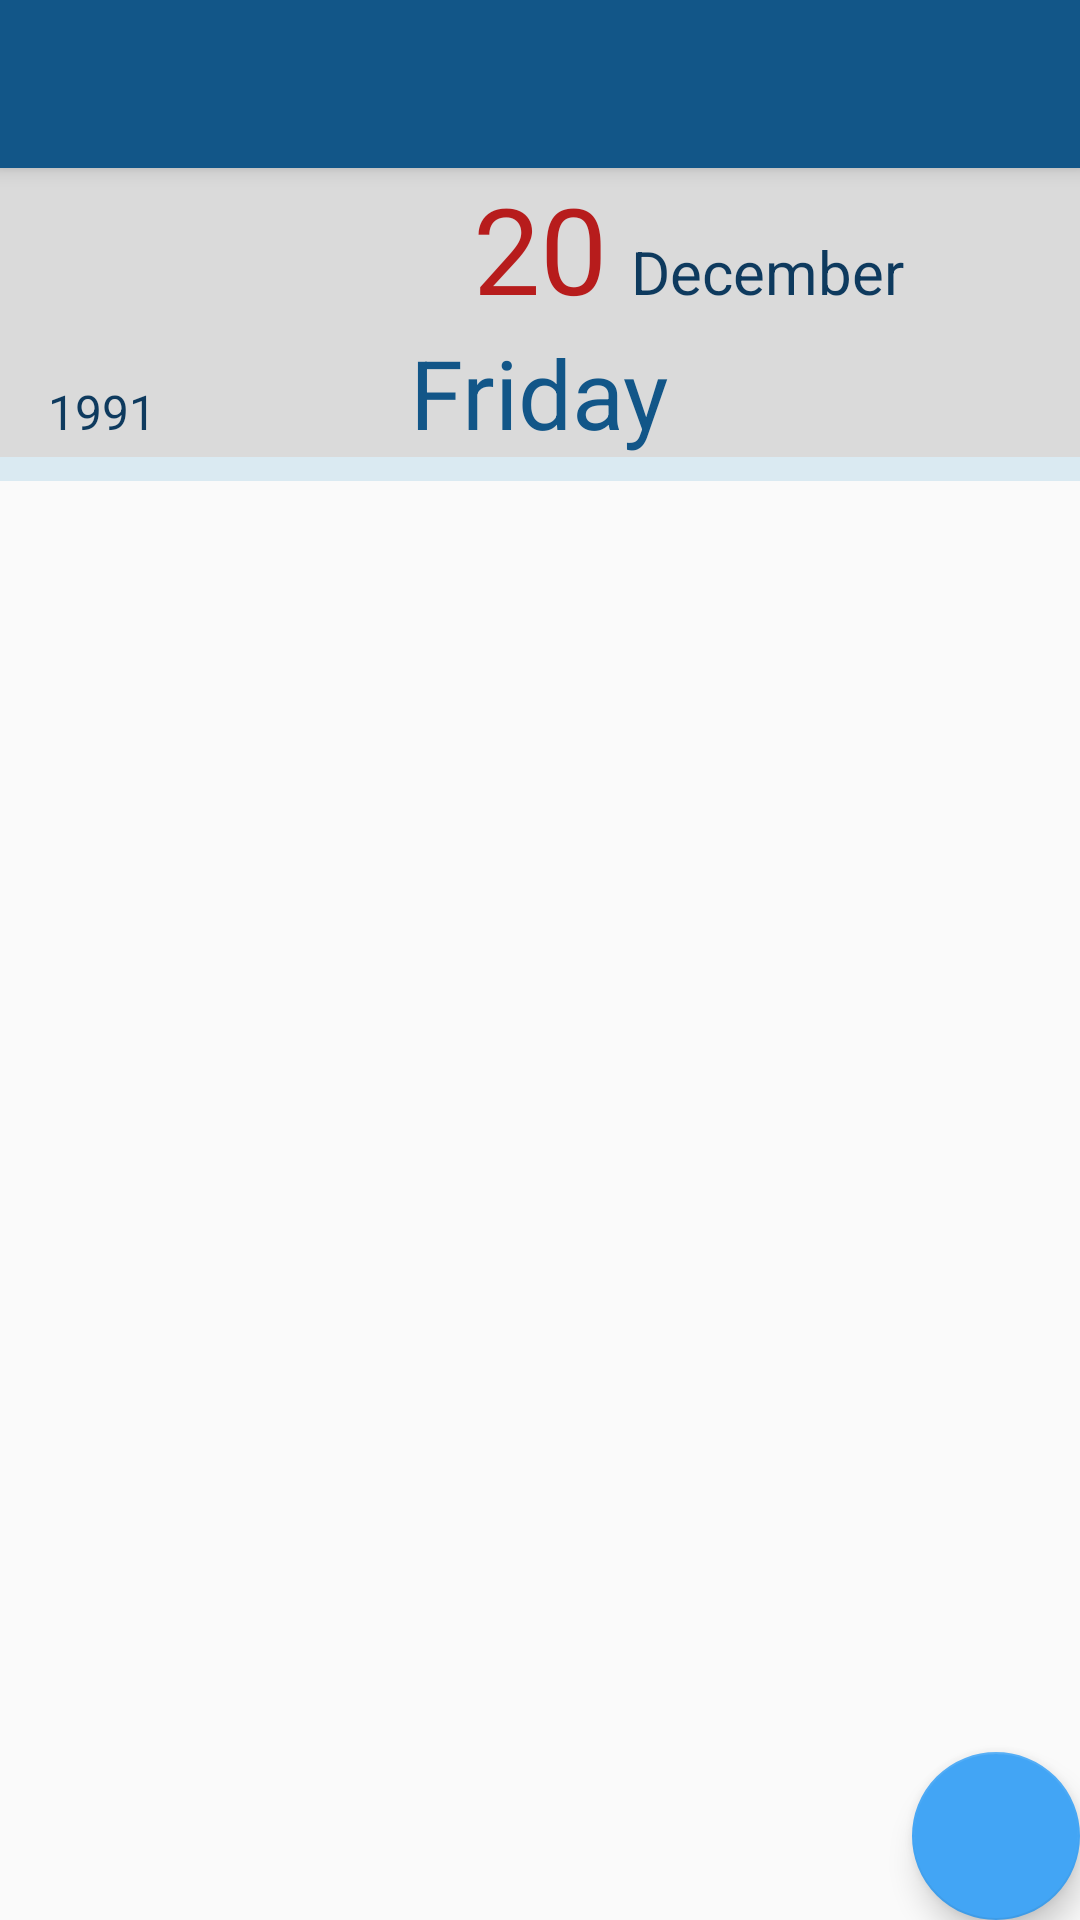

Produce the Android XML layout that renders to this screen, including the resource entries it uses.
<!-- AndroidManifest.xml: activity theme AppTheme.NoActionBar -->
<!-- res/layout/activity_main.xml -->
<?xml version="1.0" encoding="utf-8"?>
<android.support.design.widget.CoordinatorLayout
    xmlns:android="http://schemas.android.com/apk/res/android"
    xmlns:app="http://schemas.android.com/apk/res-auto"
    xmlns:tools="http://schemas.android.com/tools"
    android:layout_width="match_parent"
    android:layout_height="match_parent"
    android:fitsSystemWindows="true"
    tools:context=".activity.MainActivity">

    <android.support.design.widget.AppBarLayout
        android:layout_width="match_parent"
        android:layout_height="wrap_content"
        android:theme="@style/AppTheme.AppBarOverlay">

        <android.support.v7.widget.Toolbar
            android:id="@+id/toolbar"
            android:layout_width="match_parent"
            android:layout_height="?attr/actionBarSize"
            android:background="?attr/colorPrimary"
            app:popupTheme="@style/AppTheme.PopupOverlay"/>

    </android.support.design.widget.AppBarLayout>

    <include layout="@layout/content_main"/>

    <android.support.design.widget.FloatingActionButton
        android:id="@+id/fab"
        android:layout_width="wrap_content"
        android:layout_height="wrap_content"
        android:layout_gravity="bottom|end"
        android:layout_margin="@dimen/fab_margin"
        android:src="@mipmap/ic_floating_action_add"/>

</android.support.design.widget.CoordinatorLayout>
<!-- res/layout/content_main.xml (included above) -->
<?xml version="1.0" encoding="utf-8"?>
<RelativeLayout
    xmlns:android="http://schemas.android.com/apk/res/android"
    xmlns:app="http://schemas.android.com/apk/res-auto"
    xmlns:tools="http://schemas.android.com/tools"
    android:layout_width="match_parent"
    android:layout_height="match_parent"
    app:layout_behavior="@string/appbar_scrolling_view_behavior"
    tools:context=".activity.MainActivity"
    tools:showIn="@layout/activity_main">

    <include
        android:id="@+id/cv"
        layout="@layout/custom_date"/>

    <ListView
        android:id="@+id/listView"
        android:layout_width="wrap_content"
        android:layout_height="wrap_content"
        android:layout_alignParentLeft="true"
        android:layout_alignParentStart="true"
        android:layout_below="@+id/cv"
        android:paddingBottom="8dp"
        android:background="#bbcfe6f1"/>

</RelativeLayout>
<!-- res/layout/custom_date.xml (included above) -->
<?xml version="1.0" encoding="utf-8"?>
<RelativeLayout
    xmlns:android="http://schemas.android.com/apk/res/android"
    xmlns:tools="http://schemas.android.com/tools"
    android:layout_width="match_parent"
    android:layout_height="wrap_content"
    android:background="#dadada">

    
    <TextView
        android:id="@+id/tvDay"
        android:layout_width="wrap_content"
        android:layout_height="wrap_content"
        android:layout_alignParentTop="true"
        android:layout_centerHorizontal="true"
        android:textColor="#b71c1c"
        android:textSize="40sp"
        tools:text="20"/>

    <TextView
        android:id="@+id/tvMonth"
        android:layout_width="wrap_content"
        android:layout_height="wrap_content"
        android:layout_alignBaseline="@+id/tvDay"
        android:layout_toEndOf="@+id/tvDay"
        android:layout_toRightOf="@+id/tvDay"
        android:paddingLeft="8dp"
        android:paddingRight="8dp"
        android:textColor="@color/colorPrimaryText"
        android:textSize="20sp"
        tools:text="December"/>

    <TextView
        android:id="@+id/tvYear"
        android:layout_width="wrap_content"
        android:layout_height="wrap_content"
        android:layout_alignBaseline="@+id/tvWeekDay"
        android:layout_below="@+id/tvDay"
        android:paddingLeft="16dp"
        android:paddingRight="16dp"
        android:textColor="@color/colorPrimaryText"
        android:textSize="16sp"
        tools:text="1991"/>

    <TextView
        android:id="@+id/tvWeekDay"
        android:layout_width="wrap_content"
        android:layout_height="wrap_content"
        android:layout_below="@+id/tvDay"
        android:layout_centerHorizontal="true"
        android:textColor="@color/colorPrimary"
        android:textSize="32sp"
        tools:text="Friday"/>
    


</RelativeLayout>
<!-- resources referenced by this layout -->
<resources>
  <color name="colorPrimary">#125688</color>
  <color name="colorPrimaryText">#0e3a5e</color>
  <style name="AppTheme.AppBarOverlay" parent="ThemeOverlay.AppCompat.Dark.ActionBar" />
  <style name="AppTheme.PopupOverlay" parent="ThemeOverlay.AppCompat.Light" />
  <style name="AppTheme.NoActionBar">
          <item name="windowActionBar">false</item>
          <item name="windowNoTitle">true</item>
      </style>
</resources>
